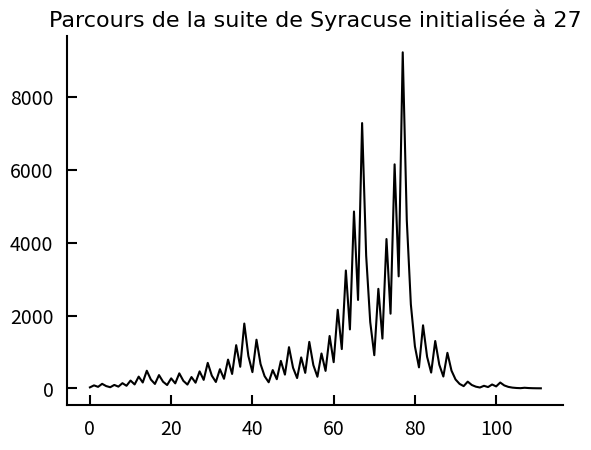
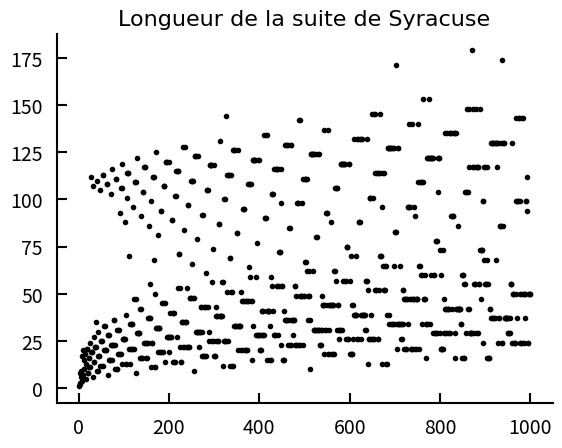
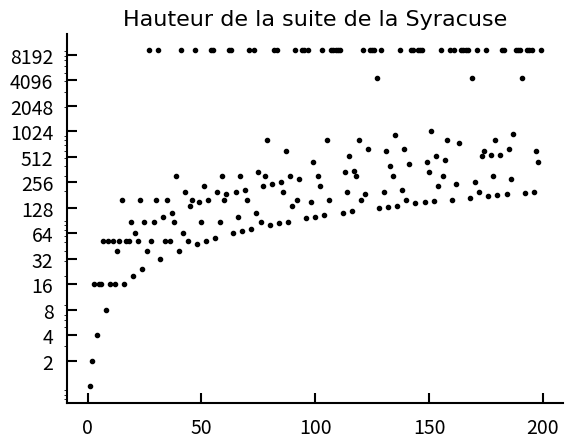

Write Python code to recreate these figures, in order.
import matplotlib.pyplot as plt


def syracuse(n: int) -> "generator":
    """Calcule la suite de Syracuse.

    >>> list(p for p in syracuse(28))
    [28, 14, 7, 22, 11, 34, 17, 52, 26, 13, 40, 20, 10, 5, 16, 8, 4, 2, 1]
    """
    yield n
    while n != 1:
        if n & 1 == 0:
            n = n // 2
        else:
            n = 3 * n + 1
        yield n


print(list(syracuse(27)))

fig, ax = plt.subplots()
ax.plot(list(syracuse(27)), "k")
ax.tick_params(
    which="major",  # sélection
    direction="in",
    length=7,
    width=1.5,  # style
    labelsize=14,
    pad=10,
)
ax.set_title(
    "Parcours de la suite de Syracuse initialisée à 27",
    fontname="Ubuntu",
    fontsize=16,
)
ax.spines["right"].set_visible(False)
ax.spines["top"].set_visible(False)
ax.spines["bottom"].set_linewidth(1.5)
ax.spines["left"].set_linewidth(1.5)

fig.savefig("syracuse_27.png")
plt.show()


def length(iterable):
    "Renvoie la longueur d'une structure itérable finie."
    return sum(1 for _ in iterable)


fig, ax = plt.subplots()
interval = range(1, 1000)
ax.plot(interval, [length(syracuse(i)) for i in interval], "k.")
ax.tick_params(
    which="major",  # sélection
    direction="in",
    length=7,
    width=1.5,  # style
    labelsize=14,
    pad=10,
)
ax.set_title("Longueur de la suite de Syracuse", fontname="Ubuntu", fontsize=16)
ax.spines["right"].set_visible(False)
ax.spines["top"].set_visible(False)
ax.spines["bottom"].set_linewidth(1.5)
ax.spines["left"].set_linewidth(1.5)
fig.savefig("syracuse_length.png")
plt.show()

fig, ax = plt.subplots()
ax.set_yscale("log")
ax.set_yticks([1 << i for i in range(1, 17)])
ax.set_yticklabels([1 << i for i in range(1, 17)])

interval = range(1, 200)
ax.plot(interval, [max(syracuse(i)) for i in interval], "k.")

ax.set_title(
    "Hauteur de la suite de la Syracuse", fontname="Ubuntu", fontsize=16
)

ax.tick_params(
    which="major",  # sélection
    direction="in",
    length=7,
    width=1.5,  # style
    labelsize=14,
    pad=10,
)

ax.spines["right"].set_visible(False)
ax.spines["top"].set_visible(False)
ax.spines["bottom"].set_linewidth(1.5)
ax.spines["left"].set_linewidth(1.5)
fig.savefig("syracuse_height.png")
plt.show()
